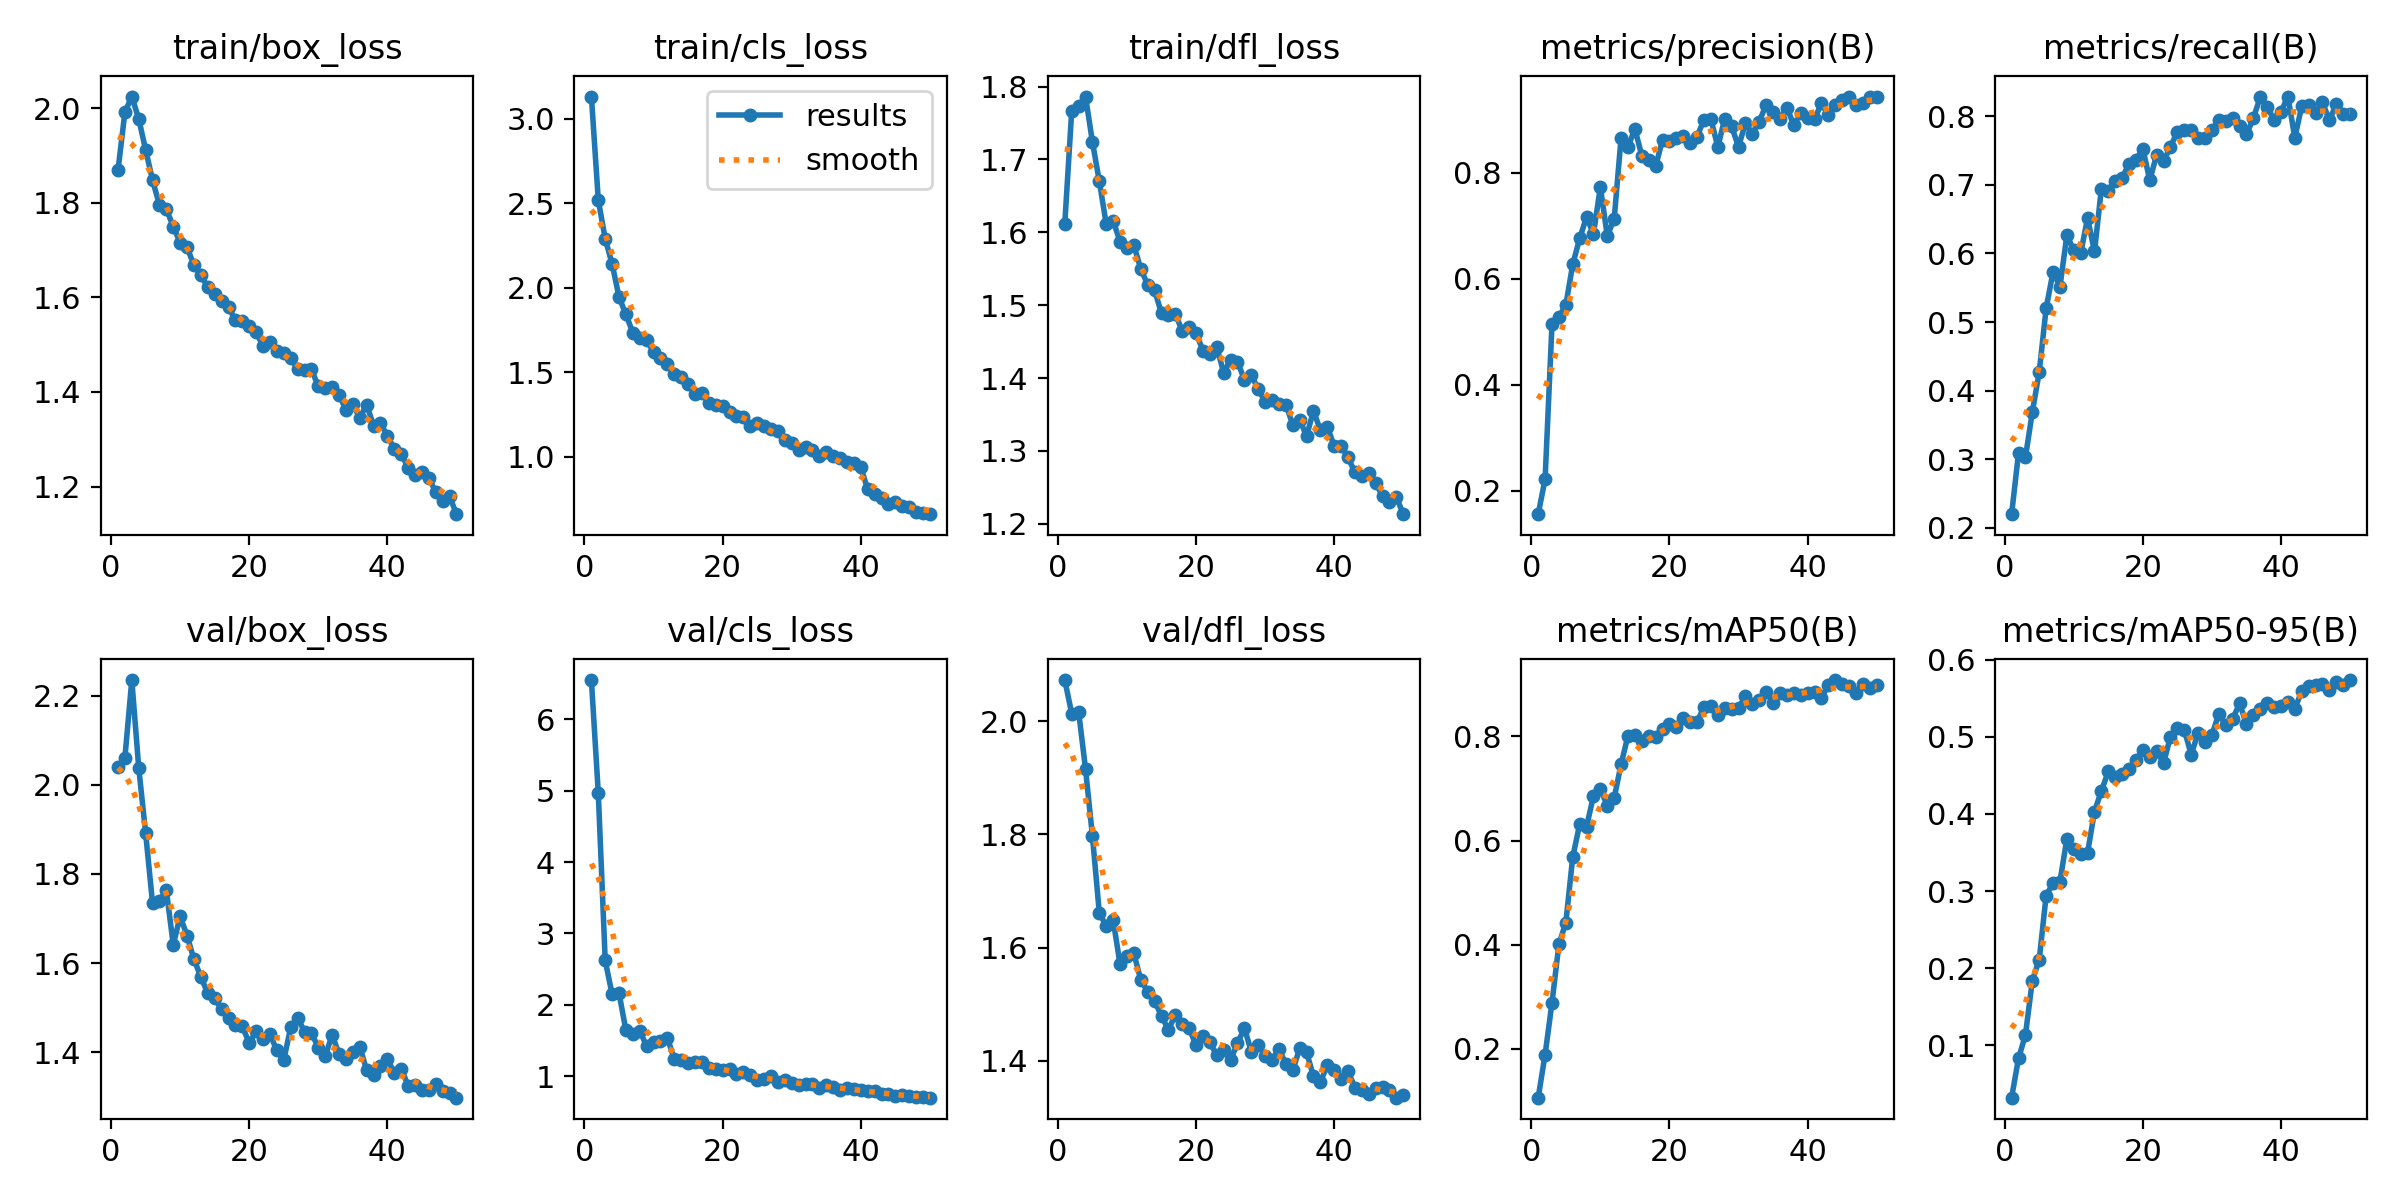

Source data for this figure (header and first rows):
epoch, time, train/box_loss, train/cls_loss, train/dfl_loss, metrics/precision(B), metrics/recall(B), metrics/mAP50(B), metrics/mAP50-95(B), val/box_loss, val/cls_loss, val/dfl_loss, lr/pg0, lr/pg1, lr/pg2
1, 34.62, 1.869, 3.13, 1.612, 0.1557, 0.22, 0.1065, 0.03223, 2.04, 6.548, 2.073, 0.0006617, 0.0006617, 0.0006617
2, 68.24, 1.992, 2.517, 1.766, 0.2222, 0.3086, 0.1893, 0.08305, 2.061, 4.963, 2.014, 0.001302, 0.001302, 0.001302
3, 101.4, 2.025, 2.29, 1.774, 0.515, 0.3029, 0.289, 0.1134, 2.235, 2.621, 2.017, 0.001916, 0.001916, 0.001916
4, 134.6, 1.978, 2.14, 1.786, 0.5284, 0.3686, 0.4009, 0.1837, 2.038, 2.146, 1.916, 0.001881, 0.001881, 0.001881
5, 167.8, 1.912, 1.944, 1.724, 0.5506, 0.4271, 0.4426, 0.211, 1.892, 2.164, 1.797, 0.001842, 0.001842, 0.001842
6, 200.9, 1.848, 1.841, 1.67, 0.6274, 0.52, 0.5682, 0.294, 1.735, 1.641, 1.661, 0.001802, 0.001802, 0.001802
7, 230.9, 1.795, 1.733, 1.611, 0.6763, 0.573, 0.631, 0.3104, 1.74, 1.587, 1.639, 0.001762, 0.001762, 0.001762
8, 261.1, 1.787, 1.701, 1.616, 0.7167, 0.5514, 0.6266, 0.3121, 1.763, 1.639, 1.649, 0.001723, 0.001723, 0.001723
9, 293.2, 1.75, 1.689, 1.587, 0.6846, 0.6265, 0.6855, 0.3677, 1.641, 1.419, 1.57, 0.001683, 0.001683, 0.001683
10, 323.6, 1.716, 1.62, 1.579, 0.7734, 0.6045, 0.6995, 0.3543, 1.705, 1.483, 1.585, 0.001644, 0.001644, 0.001644
11, 353.4, 1.706, 1.584, 1.582, 0.6812, 0.6, 0.6668, 0.3482, 1.661, 1.487, 1.59, 0.001604, 0.001604, 0.001604
12, 383.3, 1.668, 1.549, 1.55, 0.7129, 0.6514, 0.6817, 0.3497, 1.608, 1.542, 1.543, 0.001564, 0.001564, 0.001564
13, 415.5, 1.647, 1.492, 1.528, 0.8664, 0.6029, 0.7464, 0.403, 1.569, 1.237, 1.522, 0.001525, 0.001525, 0.001525
14, 445.4, 1.621, 1.469, 1.52, 0.8497, 0.6943, 0.8015, 0.4296, 1.532, 1.224, 1.506, 0.001485, 0.001485, 0.001485
15, 475.6, 1.606, 1.429, 1.489, 0.8831, 0.6914, 0.8017, 0.4551, 1.522, 1.182, 1.479, 0.001446, 0.001446, 0.001446
16, 505.6, 1.592, 1.368, 1.487, 0.8327, 0.7057, 0.7902, 0.4473, 1.496, 1.201, 1.455, 0.001406, 0.001406, 0.001406
17, 535.1, 1.579, 1.375, 1.488, 0.8243, 0.7102, 0.8009, 0.4522, 1.476, 1.192, 1.481, 0.001366, 0.001366, 0.001366
18, 564.6, 1.552, 1.319, 1.465, 0.8125, 0.7304, 0.7996, 0.458, 1.46, 1.118, 1.464, 0.001327, 0.001327, 0.001327
19, 594.8, 1.551, 1.303, 1.47, 0.8628, 0.7365, 0.8145, 0.4693, 1.459, 1.099, 1.458, 0.001287, 0.001287, 0.001287
20, 625.1, 1.539, 1.302, 1.462, 0.8597, 0.7529, 0.8233, 0.483, 1.42, 1.087, 1.427, 0.001248, 0.001248, 0.001248
21, 654.9, 1.526, 1.267, 1.438, 0.8668, 0.7065, 0.8174, 0.4743, 1.449, 1.099, 1.444, 0.001208, 0.001208, 0.001208
22, 687.2, 1.497, 1.241, 1.433, 0.8697, 0.7437, 0.8343, 0.481, 1.43, 1.035, 1.433, 0.001168, 0.001168, 0.001168
23, 717.3, 1.506, 1.235, 1.443, 0.857, 0.7343, 0.8282, 0.4658, 1.44, 1.054, 1.409, 0.001129, 0.001129, 0.001129
24, 747.4, 1.487, 1.181, 1.407, 0.8686, 0.7556, 0.8276, 0.5002, 1.404, 1.014, 1.42, 0.001089, 0.001089, 0.001089
25, 777.7, 1.483, 1.197, 1.425, 0.9005, 0.7771, 0.8565, 0.5112, 1.383, 0.946, 1.402, 0.00105, 0.00105, 0.00105
26, 808.6, 1.473, 1.183, 1.423, 0.9024, 0.78, 0.8591, 0.5088, 1.456, 0.9576, 1.431, 0.00101, 0.00101, 0.00101
27, 839.9, 1.448, 1.165, 1.398, 0.8489, 0.78, 0.8408, 0.4769, 1.478, 0.9998, 1.458, 0.0009704, 0.0009704, 0.0009704
28, 870, 1.447, 1.155, 1.404, 0.9026, 0.7675, 0.8543, 0.5048, 1.446, 0.922, 1.416, 0.0009308, 0.0009308, 0.0009308
29, 900.2, 1.448, 1.101, 1.385, 0.8877, 0.7681, 0.8523, 0.4938, 1.444, 0.9496, 1.428, 0.0008912, 0.0008912, 0.0008912
30, 930.5, 1.412, 1.084, 1.367, 0.8494, 0.78, 0.8544, 0.5021, 1.41, 0.9083, 1.408, 0.0008516, 0.0008516, 0.0008516
31, 960.6, 1.409, 1.037, 1.369, 0.8939, 0.7941, 0.8768, 0.5299, 1.391, 0.8742, 1.402, 0.000812, 0.000812, 0.000812
32, 990.9, 1.41, 1.056, 1.364, 0.874, 0.7928, 0.8625, 0.5148, 1.439, 0.8905, 1.421, 0.0007724, 0.0007724, 0.0007724
33, 1021, 1.394, 1.04, 1.363, 0.8971, 0.7973, 0.8703, 0.5228, 1.396, 0.8921, 1.394, 0.0007328, 0.0007328, 0.0007328
34, 1051, 1.363, 1.006, 1.336, 0.9288, 0.7857, 0.8856, 0.5432, 1.385, 0.834, 1.383, 0.0006932, 0.0006932, 0.0006932
35, 1080, 1.374, 1.027, 1.343, 0.9154, 0.7733, 0.8643, 0.5162, 1.401, 0.8824, 1.422, 0.0006536, 0.0006536, 0.0006536
36, 1113, 1.345, 1.004, 1.32, 0.9011, 0.7971, 0.883, 0.5278, 1.413, 0.8467, 1.415, 0.000614, 0.000614, 0.000614
37, 1143, 1.373, 0.9951, 1.355, 0.9235, 0.8279, 0.8791, 0.5363, 1.359, 0.8124, 1.372, 0.0005744, 0.0005744, 0.0005744
38, 1173, 1.329, 0.9691, 1.328, 0.8906, 0.8139, 0.8832, 0.5437, 1.349, 0.8347, 1.362, 0.0005348, 0.0005348, 0.0005348
39, 1203, 1.333, 0.9636, 1.333, 0.9132, 0.7943, 0.8798, 0.5391, 1.368, 0.8154, 1.392, 0.0004952, 0.0004952, 0.0004952
40, 1233, 1.308, 0.9383, 1.307, 0.904, 0.8067, 0.8836, 0.5401, 1.386, 0.8058, 1.384, 0.0004556, 0.0004556, 0.0004556
41, 1264, 1.279, 0.8064, 1.306, 0.9015, 0.8286, 0.8849, 0.5456, 1.353, 0.7899, 1.367, 0.000416, 0.000416, 0.000416
42, 1293, 1.269, 0.7767, 1.291, 0.9316, 0.7686, 0.8739, 0.5362, 1.363, 0.7892, 1.381, 0.0003764, 0.0003764, 0.0003764
43, 1323, 1.24, 0.7554, 1.27, 0.9097, 0.8143, 0.8989, 0.5591, 1.325, 0.7552, 1.352, 0.0003368, 0.0003368, 0.0003368
44, 1353, 1.223, 0.7204, 1.265, 0.9285, 0.8164, 0.908, 0.5655, 1.327, 0.7452, 1.349, 0.0002972, 0.0002972, 0.0002972
45, 1382, 1.231, 0.7323, 1.269, 0.9368, 0.8049, 0.9006, 0.5672, 1.315, 0.7286, 1.342, 0.0002576, 0.0002576, 0.0002576
46, 1410, 1.217, 0.707, 1.256, 0.9443, 0.82, 0.8971, 0.5685, 1.315, 0.7379, 1.351, 0.000218, 0.000218, 0.000218
47, 1437, 1.189, 0.7004, 1.238, 0.9283, 0.7943, 0.8824, 0.5601, 1.329, 0.7264, 1.353, 0.0001784, 0.0001784, 0.0001784
48, 1463, 1.169, 0.6743, 1.229, 0.9321, 0.8171, 0.9001, 0.5708, 1.313, 0.7104, 1.349, 0.0001388, 0.0001388, 0.0001388
49, 1490, 1.179, 0.6698, 1.237, 0.9438, 0.8029, 0.8933, 0.5669, 1.309, 0.7059, 1.335, 9.92e-05, 9.92e-05, 9.92e-05
50, 1516, 1.141, 0.66, 1.213, 0.9432, 0.8029, 0.8985, 0.5734, 1.298, 0.6996, 1.34, 5.96e-05, 5.96e-05, 5.96e-05
